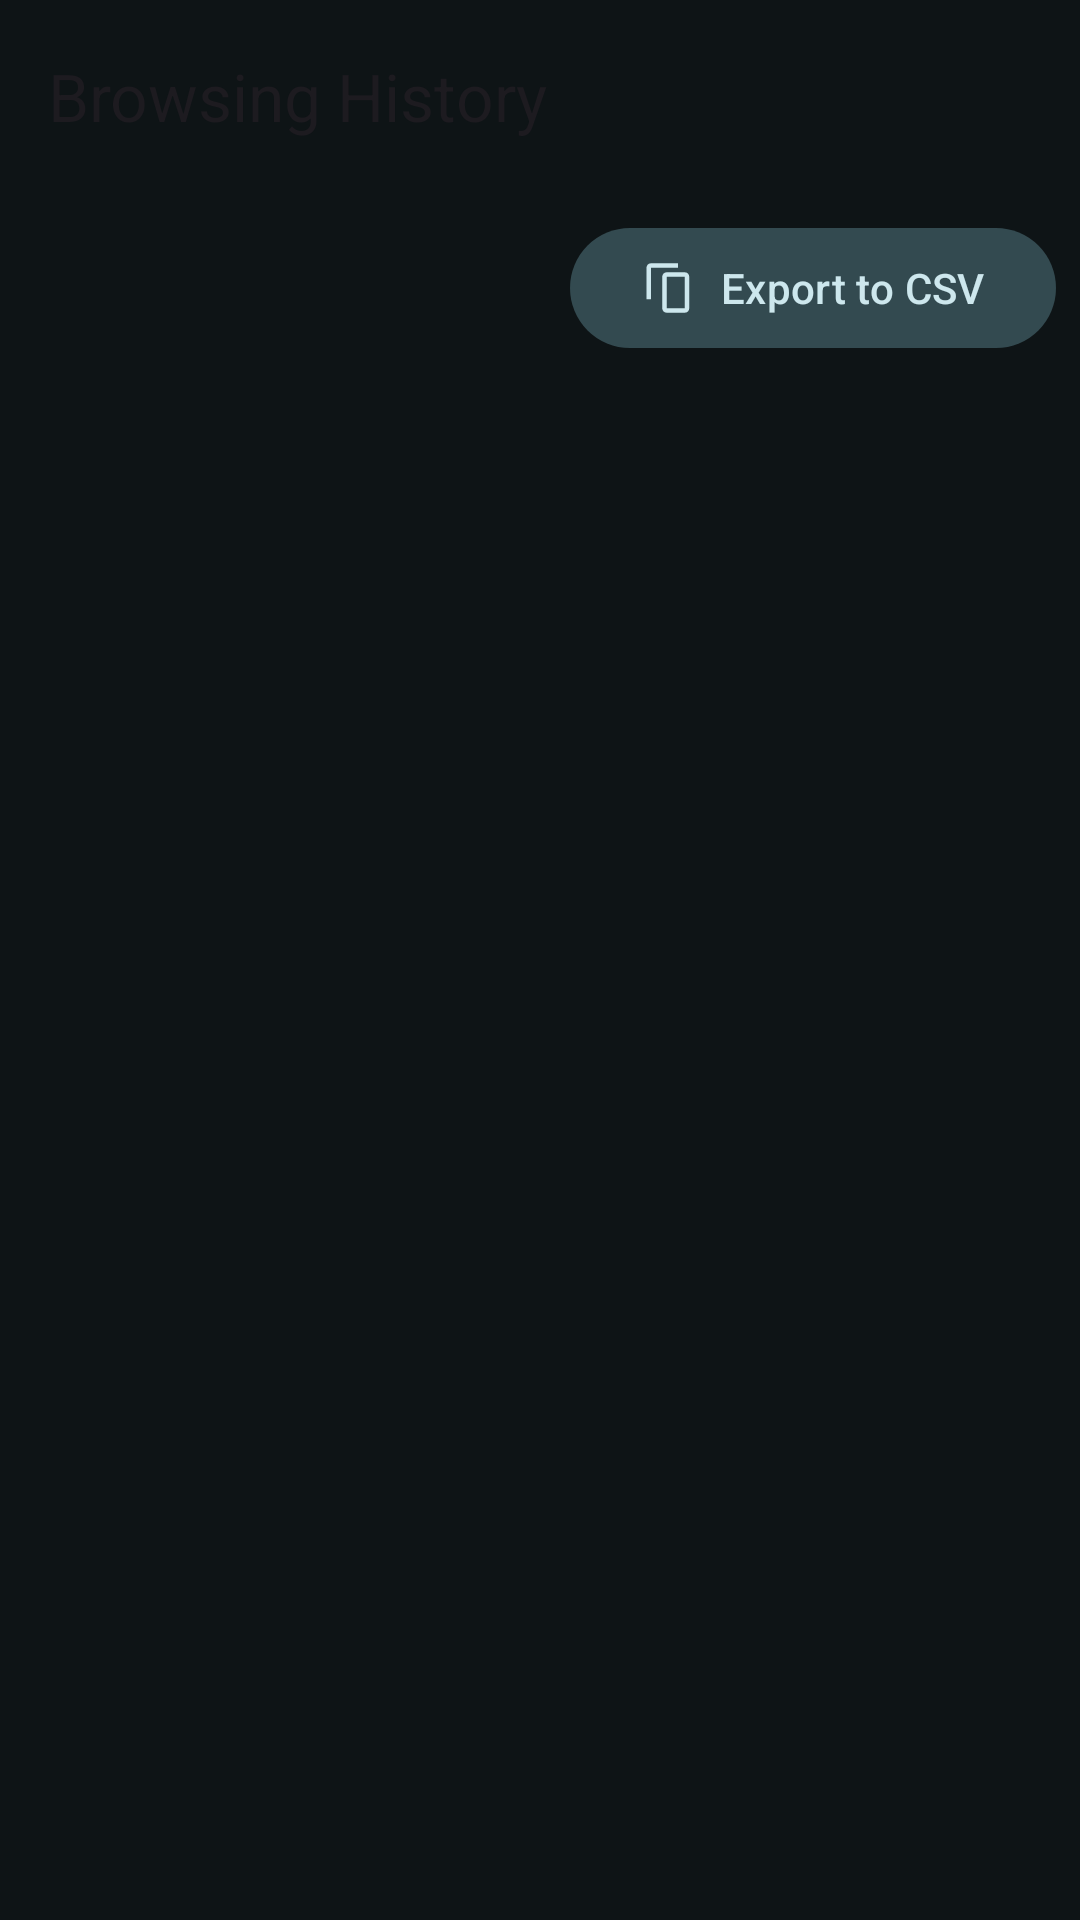

Reconstruct the res/layout file that produces this screen, plus the resources it refers to.
<!-- AndroidManifest.xml: application theme Base.Theme.InternetBrowser -->
<!-- res/layout/activity_history.xml -->
<?xml version="1.0" encoding="utf-8"?>
<androidx.constraintlayout.widget.ConstraintLayout xmlns:android="http://schemas.android.com/apk/res/android"
    xmlns:app="http://schemas.android.com/apk/res-auto"
    xmlns:tools="http://schemas.android.com/tools"
    android:id="@+id/history_container"
    android:layout_width="match_parent"
    android:layout_height="match_parent"
    tools:context=".HistoryActivity">

    <com.google.android.material.appbar.AppBarLayout
        android:id="@+id/app_bar"
        android:layout_width="match_parent"
        android:layout_height="wrap_content"
        app:layout_constraintTop_toTopOf="parent">

        <androidx.appcompat.widget.Toolbar
            android:id="@+id/toolbar"
            android:layout_width="match_parent"
            android:layout_height="?attr/actionBarSize"
            app:title="@string/history_title"
            app:navigationIcon="@drawable/ic_back" />

    </com.google.android.material.appbar.AppBarLayout>

    <com.google.android.material.button.MaterialButton
        android:id="@+id/btn_export_csv"
        style="@style/Widget.Material3.Button.TonalButton"
        android:layout_width="wrap_content"
        android:layout_height="wrap_content"
        android:layout_margin="8dp"
        android:text="@string/btn_export_csv"
        app:icon="@drawable/ic_copy"
        app:layout_constraintEnd_toEndOf="parent"
        app:layout_constraintTop_toBottomOf="@id/app_bar" />

    <androidx.recyclerview.widget.RecyclerView
        android:id="@+id/history_recycler_view"
        android:layout_width="0dp"
        android:layout_height="0dp"
        android:padding="8dp"
        app:layoutManager="androidx.recyclerview.widget.LinearLayoutManager"
        app:layout_constraintBottom_toBottomOf="parent"
        app:layout_constraintEnd_toEndOf="parent"
        app:layout_constraintStart_toStartOf="parent"
        app:layout_constraintTop_toBottomOf="@id/btn_export_csv" />

</androidx.constraintlayout.widget.ConstraintLayout>
<!-- resources referenced by this layout -->
<resources>
  <!-- drawable ic_copy (drawable) -->
  <vector xmlns:android="http://schemas.android.com/apk/res/android"
      android:width="24dp"
      android:height="24dp"
      android:viewportWidth="24"
      android:viewportHeight="24">
      <path
          android:fillColor="#FFFFFF"
          android:pathData="M16,1L4,1c-1.1,0 -2,0.9 -2,2v14h2L4,3h12L16,1zM19,5l-8,0c-1.1,0 -2,0.9 -2,2v14c0,1.1 0.9,2 2,2l8,0c1.1,0 2,-0.9 2,-2L21,7c0,-1.1 -0.9,-2 -2,-2zM19,21l-8,0L11,7l8,0l0,14z"/>
  </vector>
  <string name="btn_export_csv">Export to CSV</string>
  <string name="history_title">Browsing History</string>
  <color name="md_theme_primary">#83D2E3</color>
  <color name="md_theme_onPrimary">#00363E</color>
  <color name="md_theme_primaryContainer">#004E5A</color>
  <color name="md_theme_onPrimaryContainer">#A2EEFF</color>
  <color name="md_theme_secondary">#B1CBD1</color>
  <color name="md_theme_onSecondary">#1C3439</color>
  <color name="md_theme_secondaryContainer">#334A50</color>
  <color name="md_theme_onSecondaryContainer">#CDE7ED</color>
  <color name="md_theme_tertiary">#BCC5EB</color>
  <color name="md_theme_onTertiary">#262F4D</color>
  <color name="md_theme_tertiaryContainer">#3D4665</color>
  <color name="md_theme_onTertiaryContainer">#DBE1FF</color>
  <color name="md_theme_error">#FFB4AB</color>
  <color name="md_theme_onError">#690005</color>
  <color name="md_theme_errorContainer">#93000A</color>
  <color name="md_theme_onErrorContainer">#FFDAD6</color>
  <color name="md_theme_background">#0E1416</color>
  <color name="md_theme_onBackground">#DEE3E5</color>
  <color name="md_theme_surface">#0E1416</color>
  <color name="md_theme_onSurface">#DEE3E5</color>
  <color name="md_theme_surfaceVariant">#3F484A</color>
  <color name="md_theme_onSurfaceVariant">#BFC8CB</color>
  <color name="md_theme_outline">#899295</color>
  <color name="md_theme_outlineVariant">#3F484A</color>
  <color name="md_theme_surfaceDim">#0E1416</color>
  <color name="md_theme_surfaceBright">#343A3C</color>
  <color name="md_theme_surfaceContainerLowest">#090F10</color>
  <color name="md_theme_surfaceContainerLow">#171D1E</color>
  <color name="md_theme_surfaceContainer">#1B2122</color>
  <color name="md_theme_surfaceContainerHigh">#252B2C</color>
  <color name="md_theme_surfaceContainerHighest">#303637</color>
</resources>
